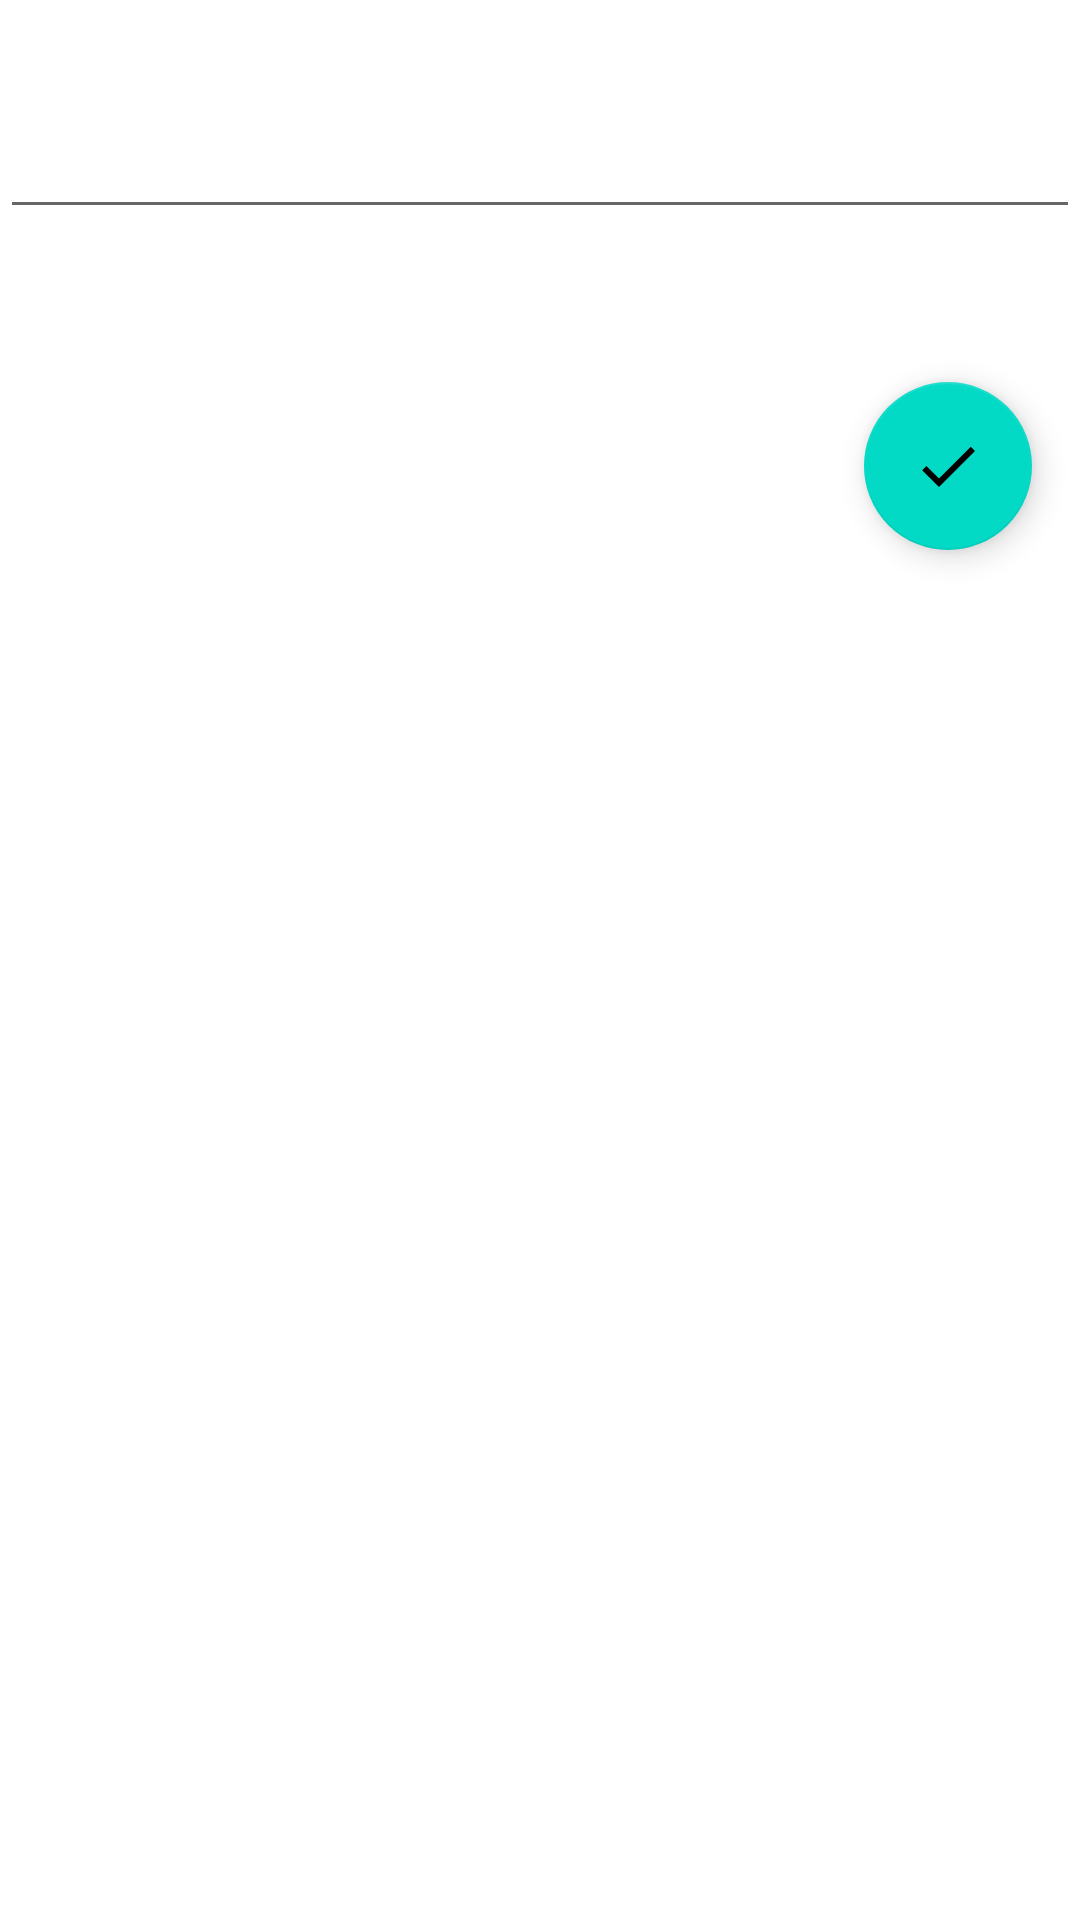

Write the Android layout XML for this screen, with the resource values it uses.
<!-- AndroidManifest.xml: application theme AppTheme -->
<!-- res/layout/activity_exercise_viewer.xml -->
<?xml version="1.0" encoding="utf-8"?>
<RelativeLayout xmlns:android="http://schemas.android.com/apk/res/android"
  xmlns:tools="http://schemas.android.com/tools"
  android:layout_width="match_parent"
  android:layout_height="match_parent"
  android:orientation="vertical"
  tools:context=".ExerciseViewerActivity">

  <TextView
    android:id="@+id/exerciseViewerInstructions"
    android:layout_width="match_parent"
    android:layout_height="wrap_content"
    android:layout_margin="8dp" />

  <EditText
    android:id="@+id/code_editor"
    android:layout_width="match_parent"
    android:layout_height="wrap_content"
    android:layout_below="@id/exerciseViewerInstructions"/>

  <TextView
    android:id="@+id/exerciseResults"
    android:layout_width="match_parent"
    android:layout_height="wrap_content"
    android:layout_below="@id/code_editor"
    android:layout_margin="8dp" />

  <com.google.android.material.floatingactionbutton.FloatingActionButton
    android:id="@+id/exerciseFAB"
    android:layout_width="wrap_content"
    android:layout_height="wrap_content"
    android:layout_below="@id/exerciseResults"
    android:layout_alignEnd="@id/code_editor"
    android:layout_margin="16dp"
    android:src="@drawable/ic_wasread_24px" />
</RelativeLayout>
<!-- resources referenced by this layout -->
<resources>
  <!-- drawable ic_wasread_24px (drawable) -->
  <vector xmlns:android="http://schemas.android.com/apk/res/android"
      android:width="24dp"
      android:height="24dp"
      android:viewportWidth="24"
      android:viewportHeight="24">
    <path
        android:fillColor="?attr/colorOnSurface"
        android:pathData="M9,16.2L4.8,12l-1.4,1.4L9,19 21,7l-1.4,-1.4L9,16.2z"/>
  </vector>
  <style name="AppTheme" parent="Theme.MaterialComponents.DayNight.NoActionBar">
      <item name="windowActionBar">false</item>
      <item name="windowNoTitle">true</item>
      <item name="android:statusBarColor">@android:color/transparent</item>
      <item name="android:windowTranslucentStatus">true</item>
      <item name="android:windowTranslucentNavigation">true</item>
    </style>
</resources>
